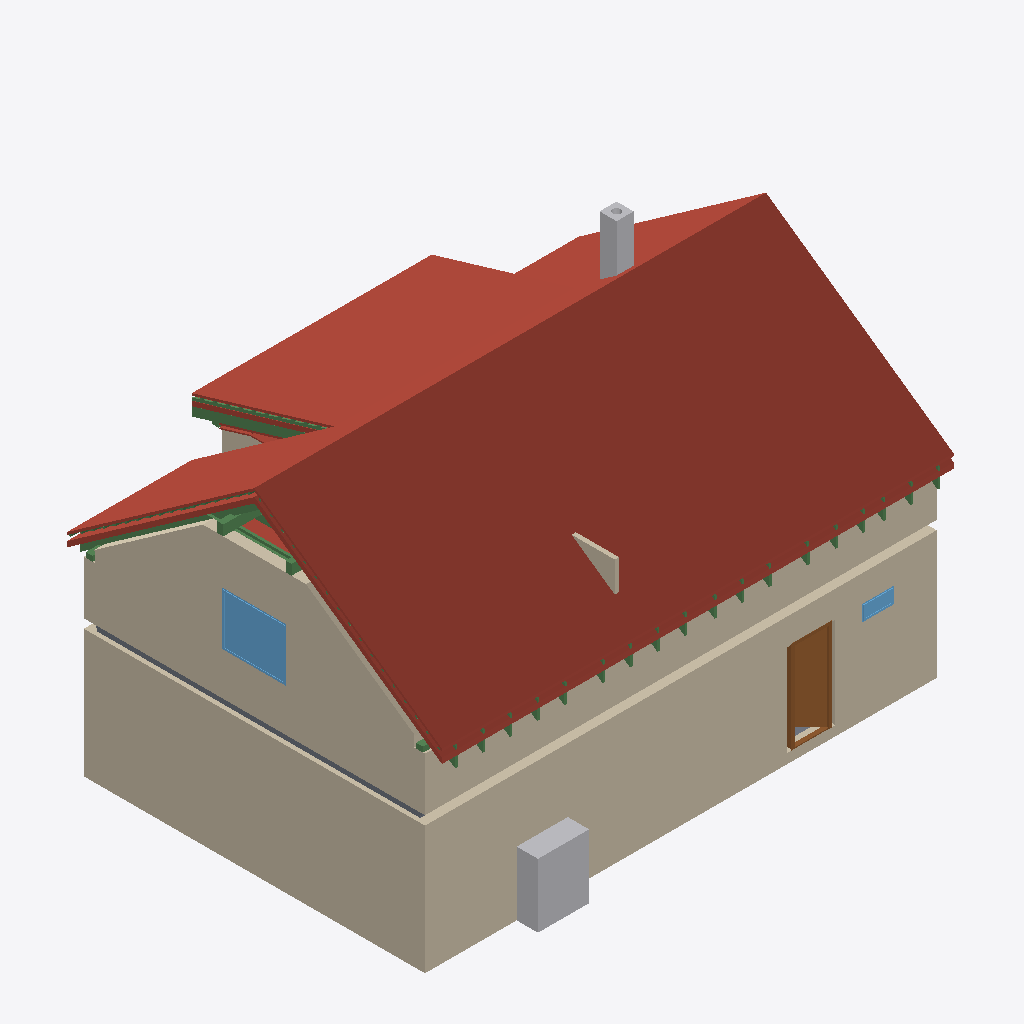
Isometric view of an IFC building model (IFC-SPF (STEP), schema IFC4, length unit metre), seen from the south-west, elements coloured by IFC class: 30 beams (green), 21 roofs (red-brown), 8 walls (beige), 2 other elements (light grey), 2 windows (light blue), 2 slabs (grey), 1 door (brown).
Extent 12.0 m × 8.9 m × 8.8 m (x, y, z). Storeys (12): Ground floor at 0.00 m; Upper floor at 3.21 m; Roof - -1: 40 mm thermal insulation at 3.21 m; Roof - -2: Vapour barrier at 3.21 m; Roof - -3: Gypsum plasterboard at 3.21 m; Roof - 0: Rafters at 3.21 m; Roof - 0a: Collar ties at 3.21 m; Roof - +1: Wood fiberboard at 3.21 m; Roof - +2: Underlay at 3.21 m; Roof - +3: Counter-battens at 3.21 m; Roof - +4: Tile battens at 3.21 m; Roof - +5: Tiles at 3.21 m. Elements (345): 231 IfcBeam, 55 IfcSlab, 21 IfcWall, 16 IfcFurniture, 9 IfcDoor, 7 IfcWindow, 3 IfcSanitaryTerminal, 2 IfcStair, 1 IfcChimney.

HEADER;
FILE_DESCRIPTION(('ViewDefinition[DesignTransferView]'),'2;1');
FILE_NAME('/dev/null','2026-08-20T06:41:39+02:00',(''),(''),'IfcOpenShell 0.8.5','IfcOpenShell 0.8.5','Nobody');
FILE_SCHEMA(('IFC4'));
ENDSEC;
DATA;
#1=IFCPROJECT('3khyYMM3D8_wbQ5TNinM7Y',$,'My house',$,$,$,$,(#10,#15),#5);
#19=IFCSITE('2jzMQKe2v8rQZ7GTY5EN0y',$,'Site',$,$,#27,$,$,$,$,$,$,$,$);
#20=IFCBUILDING('08JtHdzyj7Zfn2erDqqF3w',$,'My house',$,$,#32,$,$,$,$,$,$);
#33=IFCBUILDINGSTOREY('2TDk674654jfWkg3avUA$o',$,'Ground floor',$,$,#39,$,$,$,0.0);
#40=IFCBUILDINGSTOREY('0hXlKskC19jQd3KfMdxIh2',$,'Upper floor',$,$,#45,$,$,$,3.21);
#14336=IFCBUILDINGSTOREY('08zTDMiSH7RxGK9Rv4ijzH',$,'Roof - -1: 40 mm thermal insulation','Visibility container for Thermal insulation 40 mm','ROOF_LAYER',#14341,$,$,$,3.21);
#14342=IFCBUILDINGSTOREY('3Oc5e1poT9ggd7BwwGei38',$,'Roof - -2: Vapour barrier','Visibility container for Vapour barrier','ROOF_LAYER',#14347,$,$,$,3.21);
#14348=IFCBUILDINGSTOREY('2esRUs64bDnQEAJ1e2eNYP',$,'Roof - -3: Gypsum plasterboard','Visibility container for Gypsum plasterboard','ROOF_LAYER',#14353,$,$,$,3.21);
#14354=IFCBUILDINGSTOREY('1LzCZG6w15yP7Dx7InzZWe',$,'Roof - 0: Rafters','Visibility container for Rafters','ROOF_LAYER',#14359,$,$,$,3.21);
#14360=IFCBUILDINGSTOREY('2BjRXbI1L308i6n7NuZE93',$,'Roof - 0a: Collar ties','Visibility container for Collar ties','ROOF_LAYER',#14365,$,$,$,3.21);
#14366=IFCBUILDINGSTOREY('1MCJV563j2yQpNnJwJyred',$,'Roof - +1: Wood fiberboard','Visibility container for Wood fiberboard','ROOF_LAYER',#14371,$,$,$,3.21);
#14372=IFCBUILDINGSTOREY('1xOea2HVDBnv87tdfQQhB3',$,'Roof - +2: Underlay','Visibility container for Roofing underlay','ROOF_LAYER',#14377,$,$,$,3.21);
#14378=IFCBUILDINGSTOREY('1IFOWLkLz8if0llddAXROG',$,'Roof - +3: Counter-battens','Visibility container for Counter-battens','ROOF_LAYER',#14383,$,$,$,3.21);
#14384=IFCBUILDINGSTOREY('3oD2WVJez8BOwpL5S1rCZd',$,'Roof - +4: Tile battens','Visibility container for Tile battens','ROOF_LAYER',#14389,$,$,$,3.21);
#14390=IFCBUILDINGSTOREY('2Gw6vm0aH12Q49LJdJfHI0',$,'Roof - +5: Tiles','Visibility container for Roof tiles','ROOF_LAYER',#14395,$,$,$,3.21);
#15095=IFCSLAB('0OlN8XAwH0ewVw43nGhyea',$,'Street middle roof tiles',$,$,#15139,#15125,$,.ROOF.);
#97=IFCWALL('3kO1o8oPfBUeZmO0aYNDoA',$,'Wall 1',$,$,#107,#118,$,$);
#15449=IFCSLAB('3dtdX_e0rDyOrbdTLfbdqE',$,'Street right roof tiles',$,$,#15493,#15479,$,.ROOF.);
#173=IFCWALL('2crfz7uvL53wH7yhvlQujW',$,'Wall 4',$,$,#182,#193,$,$);
#14735=IFCSLAB('0pE5gqvrn5uRgt2LZucKpY',$,'Street left roof tiles',$,$,#14785,#14765,$,.ROOF.);
#12615=IFCWALL('2AePKAmwjDCOWILhoJNja2',$,'Wall 4',$,$,#12624,#12659,$,$);
#16646=IFCSLAB('1lzv0qg2PCM9gFykY4URjA',$,'Dormer roof tiles',$,$,#16690,#16676,$,.ROOF.);
#12565=IFCWALL('0noAxU9cP5wgjFsRwrfRWG',$,'Wall 2',$,$,#12574,#12585,$,$);
#15803=IFCSLAB('2zGyX71mXFuR0xbG6Vjq3l',$,'Garden left roof tiles',$,$,#15847,#15833,$,.ROOF.);
#1211=IFCFURNITURE('0cF2lpG5D8ywKyvlF_bbrx',$,'TČ',$,'TČ',#1216,#1223,$,.USERDEFINED.);
#16157=IFCSLAB('2dLmXjDsT2jARJbInk2SBX',$,'Garden right roof tiles',$,$,#16201,#16187,$,.ROOF.);
#501=IFCDOOR('2kWnIcUC5D2QqSjB3OK8Ww',$,'Door 1',$,$,#620,#509,$,2.145,0.9,.DOOR.,.SINGLE_SWING_RIGHT.,$);
#14207=IFCWINDOW('1H30cCqcrCLvkEvmD3Shj_',$,'Window 3',$,$,#14284,#14208,$,1.25,1.5,.WINDOW.,.SINGLE_PANEL.,$);
#16292=IFCSLAB('1weWO$DLLEmx4qQIP9WgsE',$,'Garden above dormer roof tiles',$,$,#16336,#16322,$,.ROOF.);
#2437=IFCCHIMNEY('0pO_PA1M9CZ9MMvNXNzts_',$,'Main chimney',$,$,#2442,#2457,$,.NOTDEFINED.);
#14633=IFCSLAB('3oLhIdcb59VQEDMqChO1U3',$,'Street left wood fiberboard',$,$,#14683,#14663,$,.ROOF.);
#14684=IFCSLAB('0T98toqwbA7O5x9GcPTG40',$,'Street left roofing underlay',$,$,#14734,#14714,$,.ROOF.);
#3449=IFCSLAB('09crSmutXDH9N6N9nHsmQK',$,'Ceiling 1',$,$,#3455,#3459,$,.FLOOR.);
#15005=IFCSLAB('2zdflIxYD5NBO2hvMSIe_8',$,'Street middle wood fiberboard',$,$,#15049,#15035,$,.ROOF.);
#15050=IFCSLAB('3NrjoDbz5EIu9WRIw7juvD',$,'Street middle roofing underlay',$,$,#15094,#15080,$,.ROOF.);
#15713=IFCSLAB('17_dprAcPDd9W2$KujZ7xc',$,'Garden left wood fiberboard',$,$,#15757,#15743,$,.ROOF.);
#13245=IFCWALL('0NE3o2aHjE58AjvbBSGcK4',$,'Wall 9',$,$,#13254,#13265,$,$);
#23106=IFCBEAM('07cvF3hZH4wfElvhUu6ssS',$,'Rafter 1',$,'RAFTER',#23152,#23137,$,.USERDEFINED.);
#22068=IFCBEAM('0jPMgCXeDAkwhVR66hNgfc',$,'Rafter 1',$,'RAFTER',#22114,#22099,$,.USERDEFINED.);
#15359=IFCSLAB('0wmD6bd9v9IhYdh0zb0F2h',$,'Street right wood fiberboard',$,$,#15403,#15389,$,.ROOF.);
#15758=IFCSLAB('1AOnSPCaT8qhpCVO4jc96J',$,'Garden left roofing underlay',$,$,#15802,#15788,$,.ROOF.);
#15404=IFCSLAB('3uEMewG$X3DwetkWdL2ciw',$,'Street right roofing underlay',$,$,#15448,#15434,$,.ROOF.);
#16556=IFCSLAB('3lioqwvBzF2x4sGE4P0UZ9',$,'Dormer wood fiberboard',$,$,#16600,#16586,$,.ROOF.);
#663=IFCWINDOW('0UHsBABjzCXvtKrdUUlj7m',$,'Window 1',$,$,#740,#664,$,0.375,0.75,.WINDOW.,.SINGLE_PANEL.,$);
#13571=IFCBEAM('0wy3cz8AvFgOPKkWrkJY4B',$,'Beam',$,$,#13576,#13585,$,.BEAM.);
#12736=IFCWALL('14iuarH499X9z9lc61L5V8',$,'Wall 5',$,$,#12745,#12780,$,$);
#23153=IFCBEAM('115LHAMD59MAfqLZ165pzf',$,'Dormer counter-batten 6',$,$,#23199,#23184,$,.BEAM.);
#16691=IFCSLAB('0KZtfRe6fFYve$67kF1Z3x',$,'Flat ceiling left 40 mm thermal insulation',$,$,#16749,#16735,$,.ROOF.);
#21948=IFCBEAM('30Cutt1sD62BDCDPGtGlWP',$,'Collar tie 1 right',$,$,#21971,#21962,$,.BEAM.);
#21923=IFCBEAM('3ITPF2cO9CZ89fYzOErUlX',$,'Collar tie 1 left',$,$,#21947,#21937,$,.BEAM.);
#13550=IFCBEAM('0ovFisheH2LepY6MuGZdF1',$,'Beam',$,$,#13555,#13564,$,.BEAM.);
#16986=IFCSLAB('1ymPxYpHn64PmQc8cqisQT',$,'Flat ceiling middle gypsum plasterboard',$,$,#17044,#17030,$,.ROOF.);
#16337=IFCSLAB('2V5w2B4S16ywiDce0bBEpB',$,'Dormer 40 mm thermal insulation',$,$,#16409,#16395,$,.ROOF.);
#16483=IFCSLAB('2h1HUzSEf1uefYGeMfD0Je',$,'Dormer gypsum plasterboard',$,$,#16555,#16541,$,.ROOF.);
#13590=IFCBEAM('07jlGQyL5FEfN$bb_HkqlK',$,'Beam',$,$,#13595,#13604,$,.BEAM.);
#13609=IFCBEAM('2J3SlZhwDFjxyAC4u4T_ZM',$,'Beam',$,$,#13614,#13623,$,.BEAM.);
#16601=IFCSLAB('3N64N98Lf7kwsIhd3PzjyE',$,'Dormer roofing underlay',$,$,#16645,#16631,$,.ROOF.);
#22162=IFCBEAM('0zjUMQjGH9cgjsIBdQlX$W',$,'Collar tie 2 left',$,$,#22185,#22176,$,.BEAM.);
#25652=IFCBEAM('1o8DP2U793tvGXcxwFGUpY',$,'Rafter 1',$,'RAFTER',#25698,#25683,$,.USERDEFINED.);
#25322=IFCBEAM('1qGV3CaDnFmBgDhaC4JkMS',$,'Rafter 1',$,'RAFTER',#25368,#25353,$,.USERDEFINED.);
#23578=IFCBEAM('298KRLir53tgGMPiPmzn8d',$,'Rafter 1',$,'RAFTER',#23624,#23609,$,.USERDEFINED.);
#71=IFCSLAB('0LxBd$XOv2axW4RYs6pmla',$,'Ground-floor build-up',$,$,#77,#84,$,.FLOOR.);
#22682=IFCBEAM('2lmt5qy0zFDw01y3ev8Lnj',$,'Rafter 1',$,'RAFTER',#22728,#22713,$,.USERDEFINED.);
#21972=IFCBEAM('1ehGpwdfP5POV8wFVjP8Hw',$,'Rafter 1',$,'RAFTER',#22019,#22003,$,.USERDEFINED.);
#23908=IFCBEAM('3v$QAd_XD8IhIgzz1LawXN',$,'Rafter 1',$,'RAFTER',#23954,#23939,$,.USERDEFINED.);
#22210=IFCBEAM('2NUUg9trDEQxDTNstKSnqn',$,'Rafter 1',$,'RAFTER',#22256,#22241,$,.USERDEFINED.);
#24662=IFCBEAM('2vAaAOOMz5zgrIvEh5NwGM',$,'Rafter 1',$,'RAFTER',#24708,#24693,$,.USERDEFINED.);
#26360=IFCBEAM('2PDREOi1D1BRiNIcg3KwZc',$,'Rafter 1',$,'RAFTER',#26406,#26391,$,.USERDEFINED.);
#22918=IFCBEAM('06oF$2R_XAkfzEfys3CJt5',$,'Rafter 1',$,'RAFTER',#22964,#22949,$,.USERDEFINED.);
#24238=IFCBEAM('1PFrzSonzFmfA6S09K7LAq',$,'Rafter 1',$,'RAFTER',#24284,#24269,$,.USERDEFINED.);
#25888=IFCBEAM('3meXgft5DEDurAkzndCiT6',$,'Rafter 1',$,'RAFTER',#25934,#25919,$,.USERDEFINED.);
#26596=IFCBEAM('3PREwXnrDC794nI_mDlDr4',$,'Rafter 1',$,'RAFTER',#26642,#26627,$,.USERDEFINED.);
#22446=IFCBEAM('2zRabsNvvBNxK868$qJA8y',$,'Rafter 1',$,'RAFTER',#22492,#22477,$,.USERDEFINED.);
#24992=IFCBEAM('1biNHZHrf2mf70JQOfflaA',$,'Rafter 1',$,'RAFTER',#25038,#25023,$,.USERDEFINED.);
#23248=IFCBEAM('20lr2C4zX4rQf11PlsVRW4',$,'Rafter 1',$,'RAFTER',#23294,#23279,$,.USERDEFINED.);
#26124=IFCBEAM('2XwgWaMiz5geoGl_zNqzCm',$,'Rafter 1',$,'RAFTER',#26170,#26155,$,.USERDEFINED.);
#22115=IFCBEAM('3wwElsXeH1$elO9h7EDe2P',$,'Garden counter-batten 1',$,$,#22161,#22146,$,.BEAM.);
#26832=IFCBEAM('1nCAYn29n34PaivaDgx9re',$,'Rafter 1',$,'RAFTER',#26878,#26863,$,.USERDEFINED.);
#123=IFCWALL('08yxLdKKXDLvIUrOjxuCcB',$,'Wall 2',$,$,#132,#143,$,$);
#148=IFCWALL('3slTLJfrj0SAfe0RQuqM7f',$,'Wall 3',$,$,#157,#168,$,$);
#13628=IFCBEAM('109Z6JD8r7Gv3SrW3xomw1',$,'Beam',$,$,#13633,#13642,$,.BEAM.);
ENDSEC;
